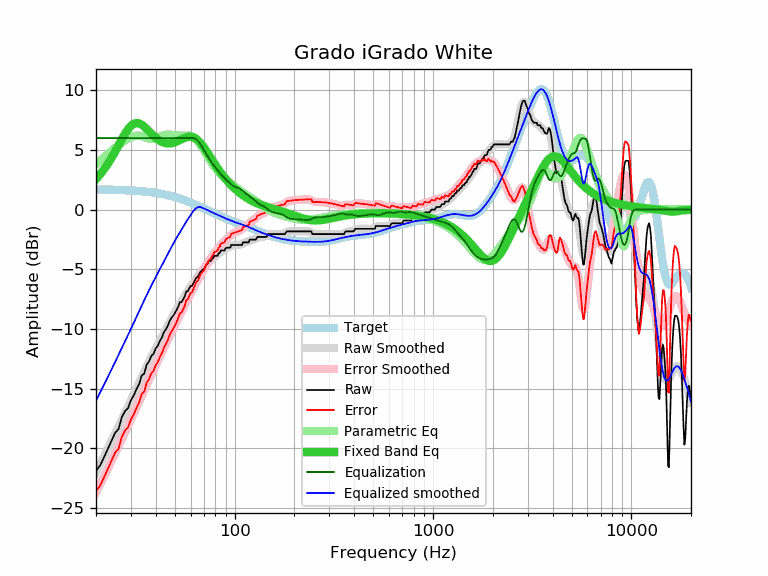

The file beside this chart, header and first rows:
frequency, raw, error, smoothed, error_smoothed, equalization, parametric_eq, equalized_raw, equalized_smoothed, target
20, -21.90, -23.59, -22.01, -23.70, 6.00, 2.57, -15.90, -16.01, 1.69
21, -21.42, -23.11, -21.32, -23.00, 6.00, 2.97, -15.42, -15.32, 1.69
22, -20.72, -22.40, -20.64, -22.33, 6.00, 3.40, -14.72, -14.64, 1.68
23, -20.01, -21.69, -19.99, -21.67, 6.00, 3.87, -14.01, -13.99, 1.68
24, -19.34, -21.01, -19.36, -21.03, 6.00, 4.36, -13.34, -13.36, 1.67
25, -18.69, -20.35, -18.75, -20.41, 6.00, 4.88, -12.69, -12.75, 1.66
26, -18.38, -20.03, -18.16, -19.81, 6.00, 5.40, -12.38, -12.16, 1.65
27, -17.38, -19.02, -17.59, -19.23, 6.00, 5.90, -11.38, -11.59, 1.64
28, -16.89, -18.52, -17.04, -18.67, 6.00, 6.36, -10.89, -11.04, 1.63
29, -16.64, -18.26, -16.51, -18.13, 6.00, 6.74, -10.64, -10.51, 1.62
30, -15.97, -17.58, -15.99, -17.60, 6.00, 7.03, -9.97, -9.99, 1.61
31, -15.57, -17.16, -15.49, -17.08, 6.00, 7.20, -9.57, -9.49, 1.59
32, -15.03, -16.61, -14.99, -16.57, 6.00, 7.27, -9.03, -8.99, 1.58
33, -14.61, -16.17, -14.51, -16.07, 6.00, 7.23, -8.61, -8.51, 1.56
34, -13.90, -15.44, -14.04, -15.59, 6.00, 7.12, -7.90, -8.04, 1.54
35, -13.74, -15.26, -13.59, -15.12, 6.00, 6.96, -7.74, -7.59, 1.52
36, -13.00, -14.50, -13.16, -14.67, 6.00, 6.77, -7.00, -7.16, 1.50
37, -12.73, -14.21, -12.75, -14.24, 6.00, 6.56, -6.73, -6.75, 1.48
38, -12.26, -13.72, -12.37, -13.82, 6.00, 6.37, -6.26, -6.37, 1.46
39, -12.08, -13.51, -12.00, -13.43, 6.00, 6.18, -6.08, -6.00, 1.43
40, -11.62, -13.03, -11.65, -13.05, 6.00, 6.02, -5.62, -5.65, 1.41
41, -11.40, -12.78, -11.31, -12.68, 6.00, 5.88, -5.40, -5.31, 1.38
42, -10.99, -12.34, -10.97, -12.32, 6.00, 5.77, -4.99, -4.97, 1.35
43, -10.71, -12.03, -10.65, -11.97, 6.00, 5.68, -4.71, -4.65, 1.32
44, -10.26, -11.54, -10.33, -11.61, 6.00, 5.61, -4.26, -4.33, 1.28
45, -10.03, -11.28, -10.01, -11.26, 6.00, 5.57, -4.03, -4.01, 1.25
46, -9.74, -10.95, -9.71, -10.92, 6.00, 5.55, -3.74, -3.71, 1.21
47, -9.34, -10.52, -9.41, -10.59, 6.00, 5.56, -3.34, -3.41, 1.18
48, -9.07, -10.21, -9.13, -10.27, 6.00, 5.57, -3.07, -3.13, 1.14
49, -8.89, -9.99, -8.86, -9.96, 6.00, 5.61, -2.89, -2.86, 1.10
50, -8.66, -9.71, -8.60, -9.66, 6.00, 5.65, -2.66, -2.60, 1.05
51, -8.39, -9.40, -8.36, -9.37, 6.00, 5.71, -2.39, -2.36, 1.01
52, -8.10, -9.07, -8.12, -9.08, 6.00, 5.77, -2.10, -2.12, 0.97
53, -7.75, -8.67, -7.88, -8.80, 6.00, 5.84, -1.75, -1.88, 0.92
54, -7.75, -8.62, -7.66, -8.53, 6.00, 5.90, -1.75, -1.66, 0.87
55, -7.52, -8.35, -7.44, -8.26, 6.00, 5.96, -1.52, -1.44, 0.83
56, -7.29, -8.07, -7.22, -8.00, 6.00, 6.02, -1.29, -1.22, 0.78
57, -6.84, -7.57, -7.02, -7.75, 6.00, 6.06, -0.84, -1.02, 0.73
58, -6.84, -7.52, -6.82, -7.50, 6.00, 6.09, -0.84, -0.82, 0.68
59, -6.61, -7.24, -6.63, -7.27, 6.00, 6.11, -0.61, -0.63, 0.63
60, -6.39, -6.98, -6.45, -7.03, 6.00, 6.11, -0.39, -0.45, 0.59
61, -6.38, -6.92, -6.27, -6.81, 6.00, 6.09, -0.38, -0.27, 0.54
62, -6.15, -6.64, -6.10, -6.59, 6.00, 6.05, -0.15, -0.10, 0.49
63, -5.93, -6.37, -5.93, -6.37, 5.97, 6.00, 0.04, 0.04, 0.44
64, -5.70, -6.09, -5.77, -6.16, 5.90, 5.93, 0.20, 0.13, 0.39
65, -5.65, -5.99, -5.61, -5.95, 5.80, 5.84, 0.15, 0.19, 0.34
66, -5.47, -5.76, -5.46, -5.74, 5.67, 5.74, 0.20, 0.22, 0.29
67, -5.24, -5.48, -5.31, -5.55, 5.52, 5.62, 0.28, 0.22, 0.24
68, -5.14, -5.33, -5.16, -5.36, 5.36, 5.49, 0.22, 0.19, 0.19
69, -5.01, -5.15, -5.02, -5.17, 5.17, 5.36, 0.16, 0.14, 0.14
70, -5.01, -5.11, -4.89, -4.99, 4.99, 5.21, -0.02, 0.10, 0.10
71, -4.79, -4.84, -4.76, -4.81, 4.81, 5.07, 0.02, 0.05, 0.05
72, -4.56, -4.56, -4.64, -4.64, 4.64, 4.92, 0.08, 0.00, 0.00
73, -4.56, -4.52, -4.52, -4.48, 4.48, 4.76, -0.08, -0.04, -0.04
74, -4.33, -4.24, -4.41, -4.32, 4.32, 4.61, -0.01, -0.09, -0.09
75, -4.33, -4.20, -4.31, -4.17, 4.17, 4.46, -0.16, -0.13, -0.13
76, -4.27, -4.09, -4.21, -4.03, 4.03, 4.31, -0.24, -0.18, -0.18
77, -4.10, -3.88, -4.12, -3.90, 3.90, 4.16, -0.20, -0.22, -0.22
78, -4.04, -3.78, -4.04, -3.77, 3.77, 4.01, -0.27, -0.26, -0.26
79, -3.87, -3.56, -3.96, -3.65, 3.65, 3.87, -0.22, -0.31, -0.31
... 553 more rows
